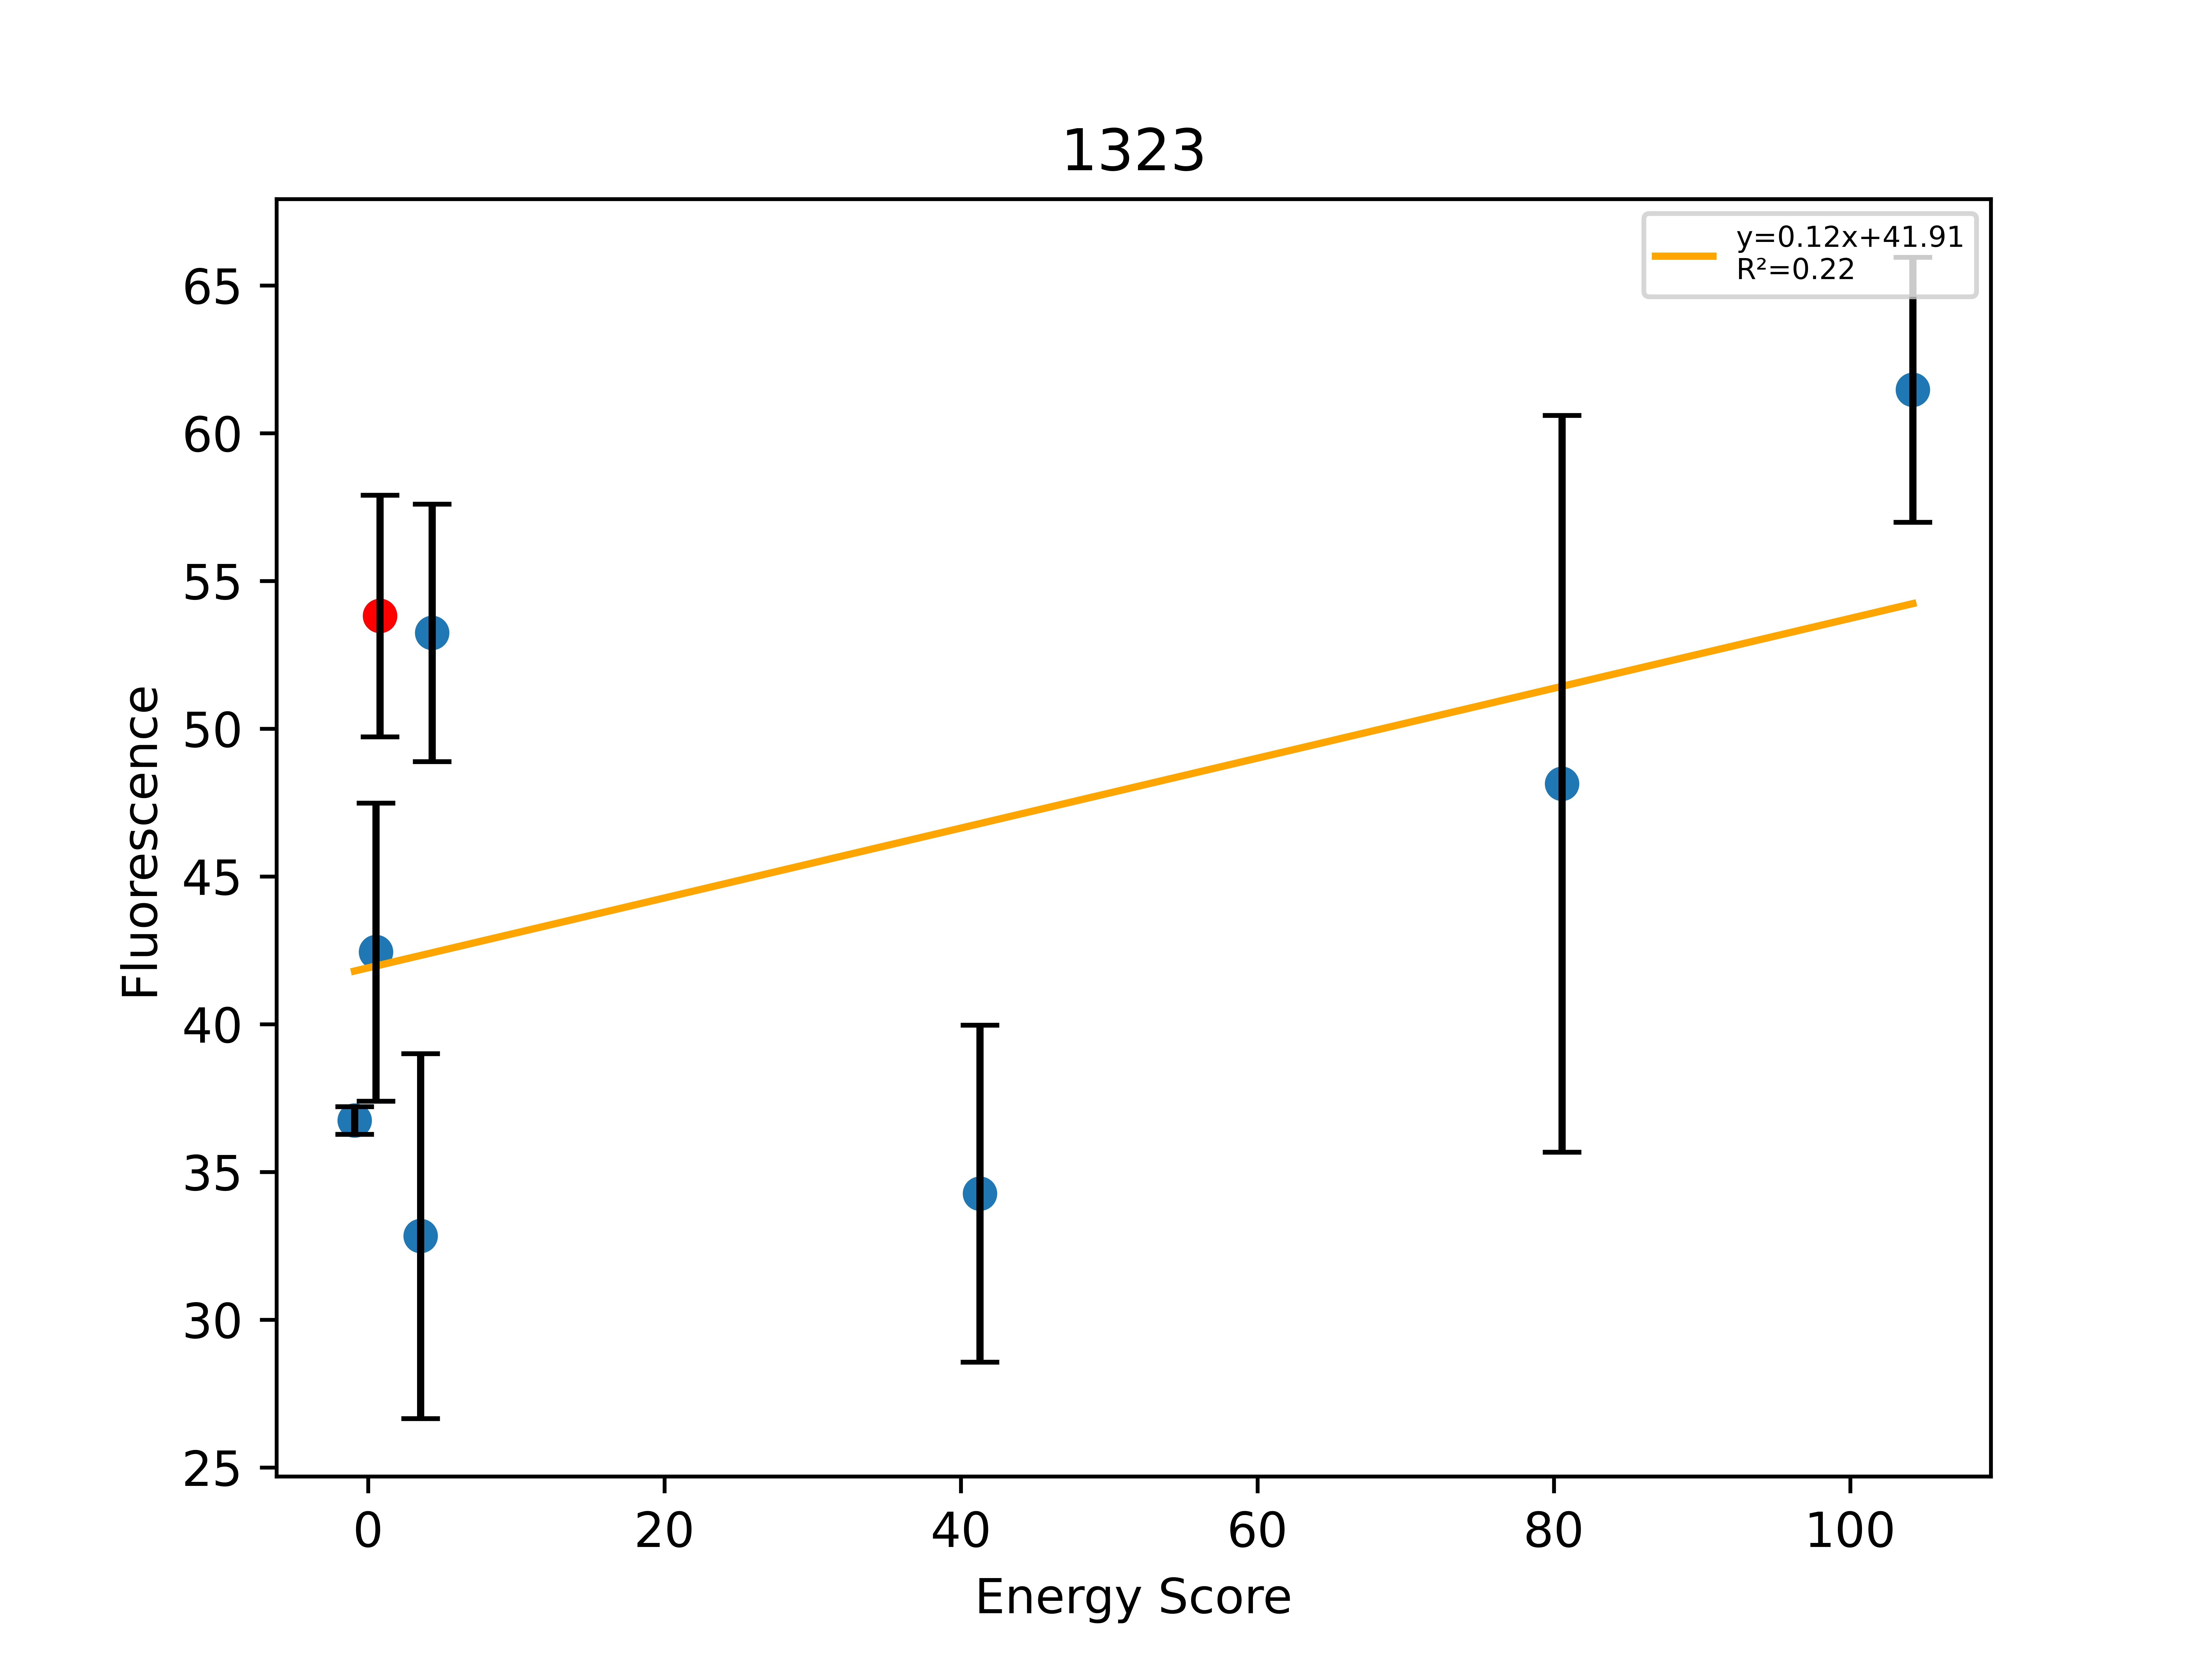

The table this chart was drawn from, first rows:
, Sequence, EnergyScore, Fluorescence, FluorStdDev, PercentGpa, PercentGpaStdDev, MaltosePercentDiff, Dimer, Monomer, DimerDiff, VDWDimer, VDWDiff, HBONDDimer, HBONDDiff, IMM1Dimer, IMM1Diff, SequenceProbability, DimerSasa, MonomerSasa, startXShift, xShift, xShiftDiff, startCrossingAngle
0, LLLLLLVSALTVTLSLLLILI, -21.08, 40350, 514.6, 36.75, 0.4686, -100.0, -427.4, -406.3, -24.52, -70, -0.9218, -111.6, -26.6, -245.7, 2.999, 8.57545e-05, 3896, 4545, 10.11, 10.1, 0.01732, -30.76
1, LLLLLLVTALTVTLSLLLILI, -28.71, 46606, 5536, 42.44, 5.042, -88.95, -425.4, -396.7, -22.59, -68.56, 0.5252, -110, -24.94, -246.9, 1.828, 5.71697e-05, 3889, 4537, 10.11, 10.1, 0.01732, -30.76
2, LLLLLLVFALTVTLSLLLILI, -11.49, 59094, 4486, 53.82, 4.086, -100.0, -402.9, -391.4, -5.878, -69.08, 0.7979, -85.03, -0.0003343, -248.7, -6.675, 0.0001946, 4014, 0.0, 10.11, 10.1, 0.01732, -30.76
3, LLLLLLVFALAVTLSLLLILI, -15.06, 36056, 6781, 32.84, 6.175, , -393.6, -378.5, 9.275, -65.55, 3.528, -82.49, 2.537, -245.5, 3.209, 0.0002493, 3910, 4631, 10.11, 10.1, 0.01732, -30.76
4, LLLLLLSFALTVTLSLLLILI, -16.2, 58471, 4782, 53.25, 4.355, -100.0, -413.2, -397, -10.36, -64.77, 4.312, -100.2, -15.2, -248.2, 0.5305, 0.0001715, 3904, 4641, 10.11, 10.1, 0.01732, -30.76
5, LLLLLLVFALIVTLSLLLILI, 25.71, 37630, 6263, 34.27, 5.703, -73.76, -359.9, -385.6, 43, -27.81, 41.27, -82.45, 2.577, -249.6, -0.8502, 0.0002777, 3898, 4686, 10.11, 10.1, 0.01732, -30.76
6, LLLLLLVFALFVTLSLLLILI, 49.94, 52860, 13692, 48.14, 12.47, -100.0, -321.6, -371.5, 81.29, 11.46, 80.54, -82.48, 2.551, -250.5, -1.799, 0.0002209, 3880, 4728, 10.11, 10.1, 0.01732, -30.76
7, LLLLLLVFALYVTLSLLLILI, 73.26, 67499, 4926, 61.47, 4.486, -100.0, -301.3, -374.5, 101.6, 35.15, 104.2, -83.97, 1.06, -252.5, -3.719, 0.0001662, 3863, 4759, 10.11, 10.1, 0.01732, -30.76
